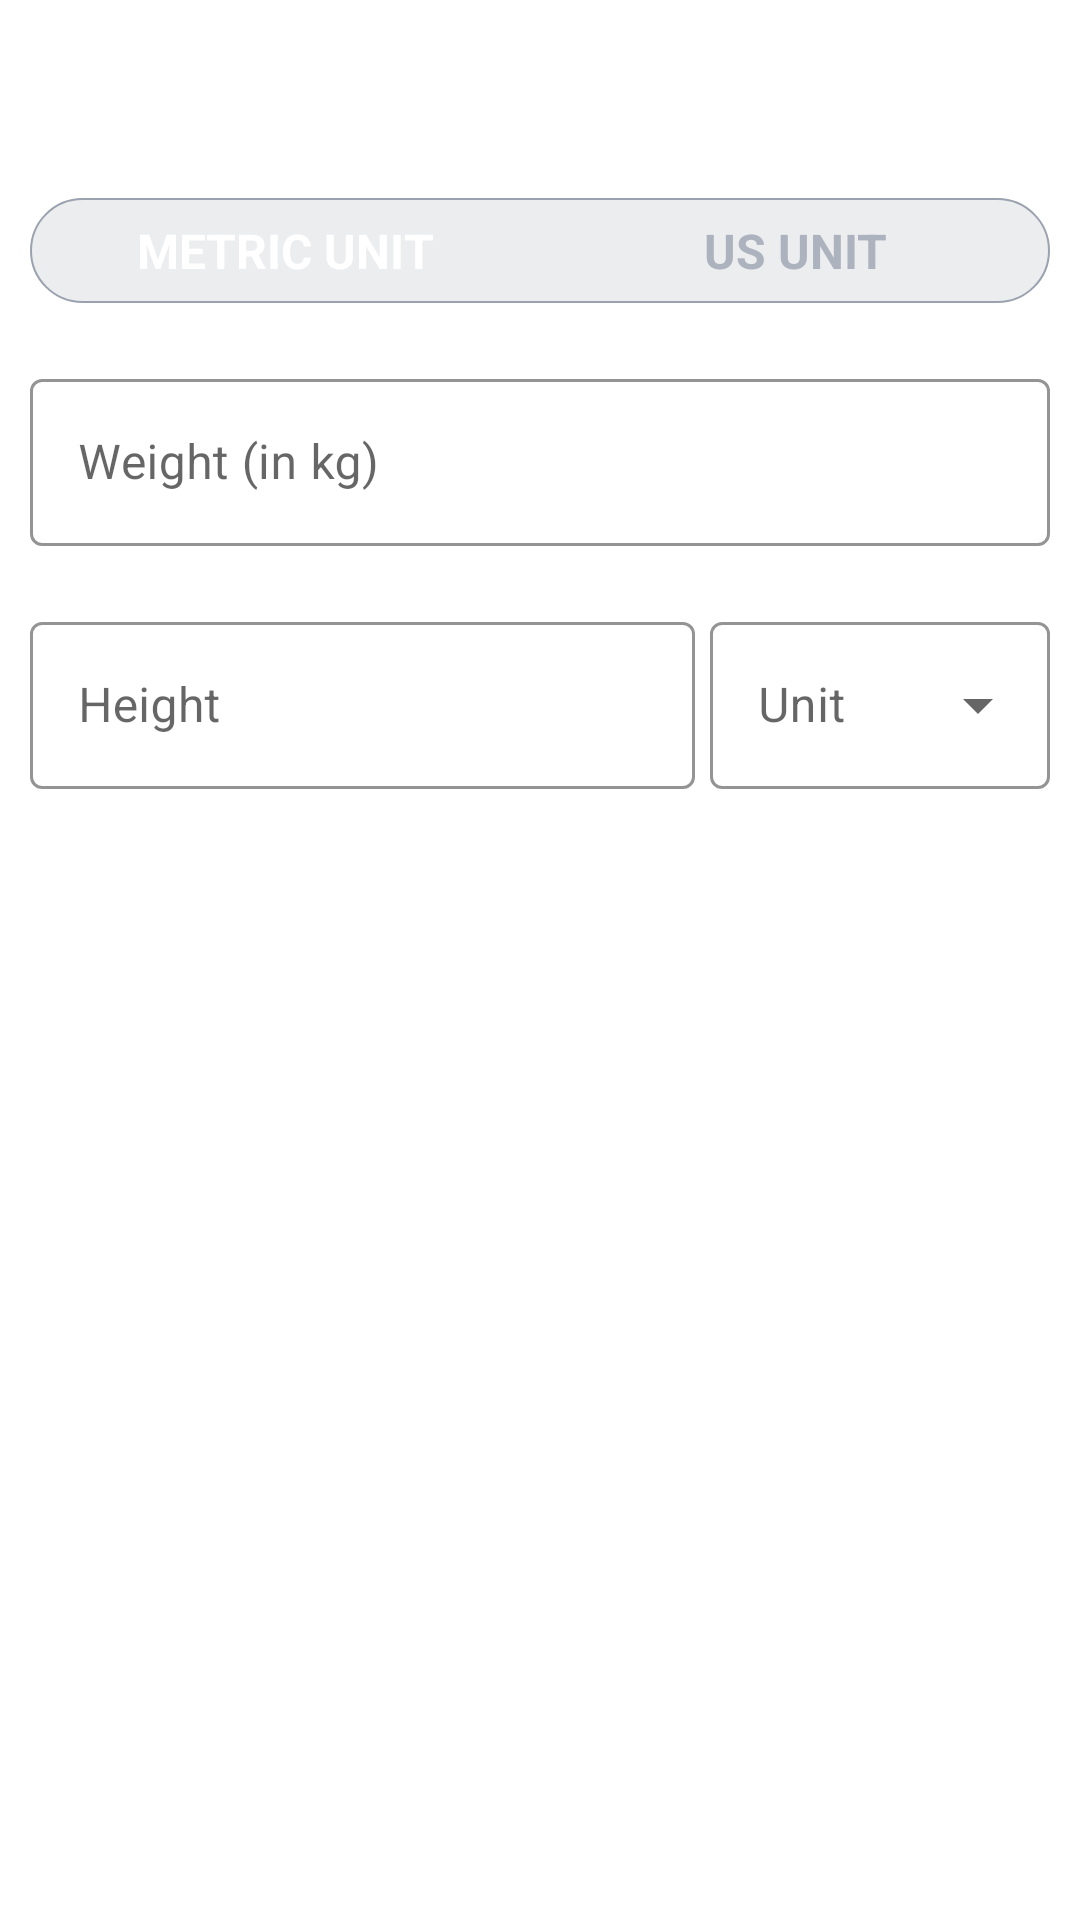

Here is an Android app screen rendered from its layout file. Give the layout XML and the strings, colors and styles it references.
<!-- AndroidManifest.xml: application theme Theme.7MinutesWorkout -->
<!-- res/layout/activity_bmiactivity.xml -->
<?xml version="1.0" encoding="utf-8"?>
<RelativeLayout xmlns:android="http://schemas.android.com/apk/res/android"
    xmlns:app="http://schemas.android.com/apk/res-auto"
    xmlns:tools="http://schemas.android.com/tools"
    android:layout_width="match_parent"
    android:layout_height="match_parent"
    tools:context=".BMIActivity">

    <androidx.appcompat.widget.Toolbar
        android:id="@+id/toolbarBMI"
        android:layout_width="match_parent"
        android:layout_height="?android:attr/actionBarSize"
        android:background="@color/white"/>

    <RadioGroup
        android:id="@+id/rgUnit"
        android:layout_width="match_parent"
        android:layout_height="wrap_content"
        android:layout_below="@+id/toolbarBMI"
        android:layout_margin="10dp"
        android:background="@drawable/radio_group_tab_background"
        android:orientation="horizontal">
        <RadioButton
            android:id="@+id/rbMetricUnits"
            android:layout_width="0dp"
            android:layout_height="35dp"
            android:layout_weight="0.50"
            android:background="@drawable/unit_tab_selector"
            android:button="@null"
            android:checked="true"
            android:gravity="center"
            android:text="METRIC UNIT"
            android:textColor="@drawable/units_tab_text_color_selector"
            android:textSize="16sp"
            android:textStyle="bold"/>
        <RadioButton
            android:id="@+id/rbUSUnits"
            android:layout_width="0dp"
            android:layout_height="35dp"
            android:layout_weight="0.50"
            android:background="@drawable/unit_tab_selector"
            android:button="@null"
            android:checked="false"
            android:gravity="center"
            android:text="US UNIT"
            android:textColor="@drawable/units_tab_text_color_selector"
            android:textSize="16sp"
            android:textStyle="bold"/>

    </RadioGroup>

    <com.google.android.material.textfield.TextInputLayout
        android:layout_below="@+id/rgUnit"
        android:id="@+id/tilMetricUnitWeight"
        android:layout_width="match_parent"
        android:layout_height="wrap_content"
        android:layout_margin="10dp"
        app:boxStrokeColor="@color/colorAccent"
        app:hintTextColor="@color/colorAccent"
        style="@style/Widget.MaterialComponents.TextInputLayout.OutlinedBox">

        <androidx.appcompat.widget.AppCompatEditText
            android:id="@+id/etMetricUnitWeight"
            android:layout_width="match_parent"
            android:layout_height="wrap_content"
            android:hint="Weight (in kg)"
            android:inputType="numberDecimal"
            android:textSize="16sp"/>

    </com.google.android.material.textfield.TextInputLayout>

    <LinearLayout
        android:id="@+id/llHeightContainer"
        android:layout_below="@+id/tilMetricUnitWeight"
        android:layout_width="match_parent"
        android:layout_height="wrap_content"
        android:layout_margin="10dp"
        android:orientation="horizontal">
        <com.google.android.material.textfield.TextInputLayout

            android:id="@+id/tilMetricUnitHeight"
            android:layout_width="match_parent"
            android:layout_height="wrap_content"
            android:layout_weight="1"
            android:layout_marginEnd="5dp"
            app:boxStrokeColor="@color/colorAccent"
            app:hintTextColor="@color/colorAccent"
            style="@style/Widget.MaterialComponents.TextInputLayout.OutlinedBox">

            <androidx.appcompat.widget.AppCompatEditText
                android:id="@+id/etMetricUnitHeight"
                android:layout_width="match_parent"
                android:layout_height="wrap_content"
                android:hint="Height"
                android:inputType="numberDecimal"
                android:textSize="16sp"
                />

        </com.google.android.material.textfield.TextInputLayout>
        <com.google.android.material.textfield.TextInputLayout

            android:id="@+id/tilMetricUnit"
            android:layout_width="match_parent"
            android:layout_height="wrap_content"
            android:layout_weight="2"
            app:boxStrokeColor="@color/colorAccent"
            app:hintTextColor="@color/colorAccent"
            style="@style/Widget.MaterialComponents.TextInputLayout.OutlinedBox.ExposedDropdownMenu">

            <AutoCompleteTextView
                android:id="@+id/atMetricUnit"
                android:layout_width="match_parent"
                android:layout_height="wrap_content"
                android:inputType="none"
                android:hint="Unit"
                android:textSize="16sp"
                />

        </com.google.android.material.textfield.TextInputLayout>
    </LinearLayout>


    <LinearLayout
        android:id="@+id/llBMIContainer"
        android:layout_width="match_parent"
        android:layout_height="wrap_content"
        android:layout_below="@+id/llHeightContainer"
        android:layout_marginStart="10dp"
        android:layout_marginTop="10dp"
        android:layout_marginEnd="10dp"
        android:layout_marginBottom="10dp"
        android:gravity="center"
        android:orientation="vertical"
        android:visibility="invisible">

        <TextView
            android:layout_width="wrap_content"
            android:layout_height="wrap_content"
            android:layout_marginTop="10dp"
            android:text="Your BMI"
            android:textColor="@color/colorPrimary"
            android:textSize="18sp"
            android:textStyle="bold" />

        <TextView
            android:id="@+id/tvBMIValue"
            android:layout_width="wrap_content"
            android:layout_height="wrap_content"
            android:layout_marginTop="10dp"
            android:text="25.21"
            android:textColor="@color/colorPrimary"
            android:textSize="18sp"
            android:textStyle="bold" />

        <TextView
            android:id="@+id/tvBMIType"
            android:layout_width="wrap_content"
            android:layout_height="wrap_content"
            android:layout_marginTop="10dp"
            android:text="Overweight"
            android:textSize="15sp" />

        <TextView
            android:id="@+id/tvBMIDescription"
            android:layout_width="wrap_content"
            android:layout_height="wrap_content"
            android:layout_marginTop="10dp"
            android:text="Oops! You really need to take care of yourself!
            Workeout mybe"
            android:textAlignment="center" />
    </LinearLayout>

    <androidx.appcompat.widget.AppCompatButton
        android:id="@+id/btnBMICalculate"
        android:layout_width="match_parent"
        android:layout_height="wrap_content"
        android:layout_below="@+id/llBMIContainer"
        android:layout_marginStart="10dp"
        android:layout_marginTop="10dp"
        android:layout_marginEnd="10dp"
        android:layout_marginBottom="10dp"
        android:background="@drawable/button_background"
        android:text="Calculate"
        android:textColor="#FFFFFF"
        android:textSize="18sp" />

</RelativeLayout>
<!-- resources referenced by this layout -->
<resources>
  <!-- drawable radio_group_tab_background (drawable) -->
  <?xml version="1.0" encoding="utf-8"?>
  <shape xmlns:android="http://schemas.android.com/apk/res/android"
      android:shape="rectangle"
      >
      <solid android:color="#ECEDEF"/>
      <stroke
          android:width="0.5dp"
          android:color="#9AA2AF"/>
      <corners android:radius="30dp"/>
  
  </shape>
  <!-- drawable units_tab_text_color_selector (drawable) -->
  <?xml version="1.0" encoding="utf-8"?>
  <selector xmlns:android="http://schemas.android.com/apk/res/android">
      <item android:color="#FFFFFF" android:state_checked="true"></item>
      <item android:color="#ADB3BE" android:state_checked="false"></item>
  </selector>
  <style name="Theme.7MinutesWorkout" parent="Theme.MaterialComponents.DayNight.NoActionBar">
          
          <item name="colorPrimary">@color/purple_500</item>
          <item name="colorPrimaryVariant">@color/purple_700</item>
          <item name="colorOnPrimary">@color/white</item>
          
          <item name="colorSecondary">@color/teal_200</item>
          <item name="colorSecondaryVariant">@color/teal_700</item>
          <item name="colorOnSecondary">@color/black</item>
          
          <item name="android:statusBarColor">?attr/colorPrimaryVariant</item>
          
      </style>
  <!-- not gathered from this repository: default colours our renderer supplied (Android Studio template values) -->
  <color name="purple_500">#FF6200EE</color>
  <color name="purple_700">#FF3700B3</color>
  <color name="teal_200">#FF03DAC5</color>
  <color name="teal_700">#FF018786</color>
  <color name="black">#FF000000</color>
  <color name="white">#FFFFFFFF</color>
  <color name="colorPrimary">#FF6200EE</color>
  <color name="colorAccent">#FF03DAC5</color>
</resources>
